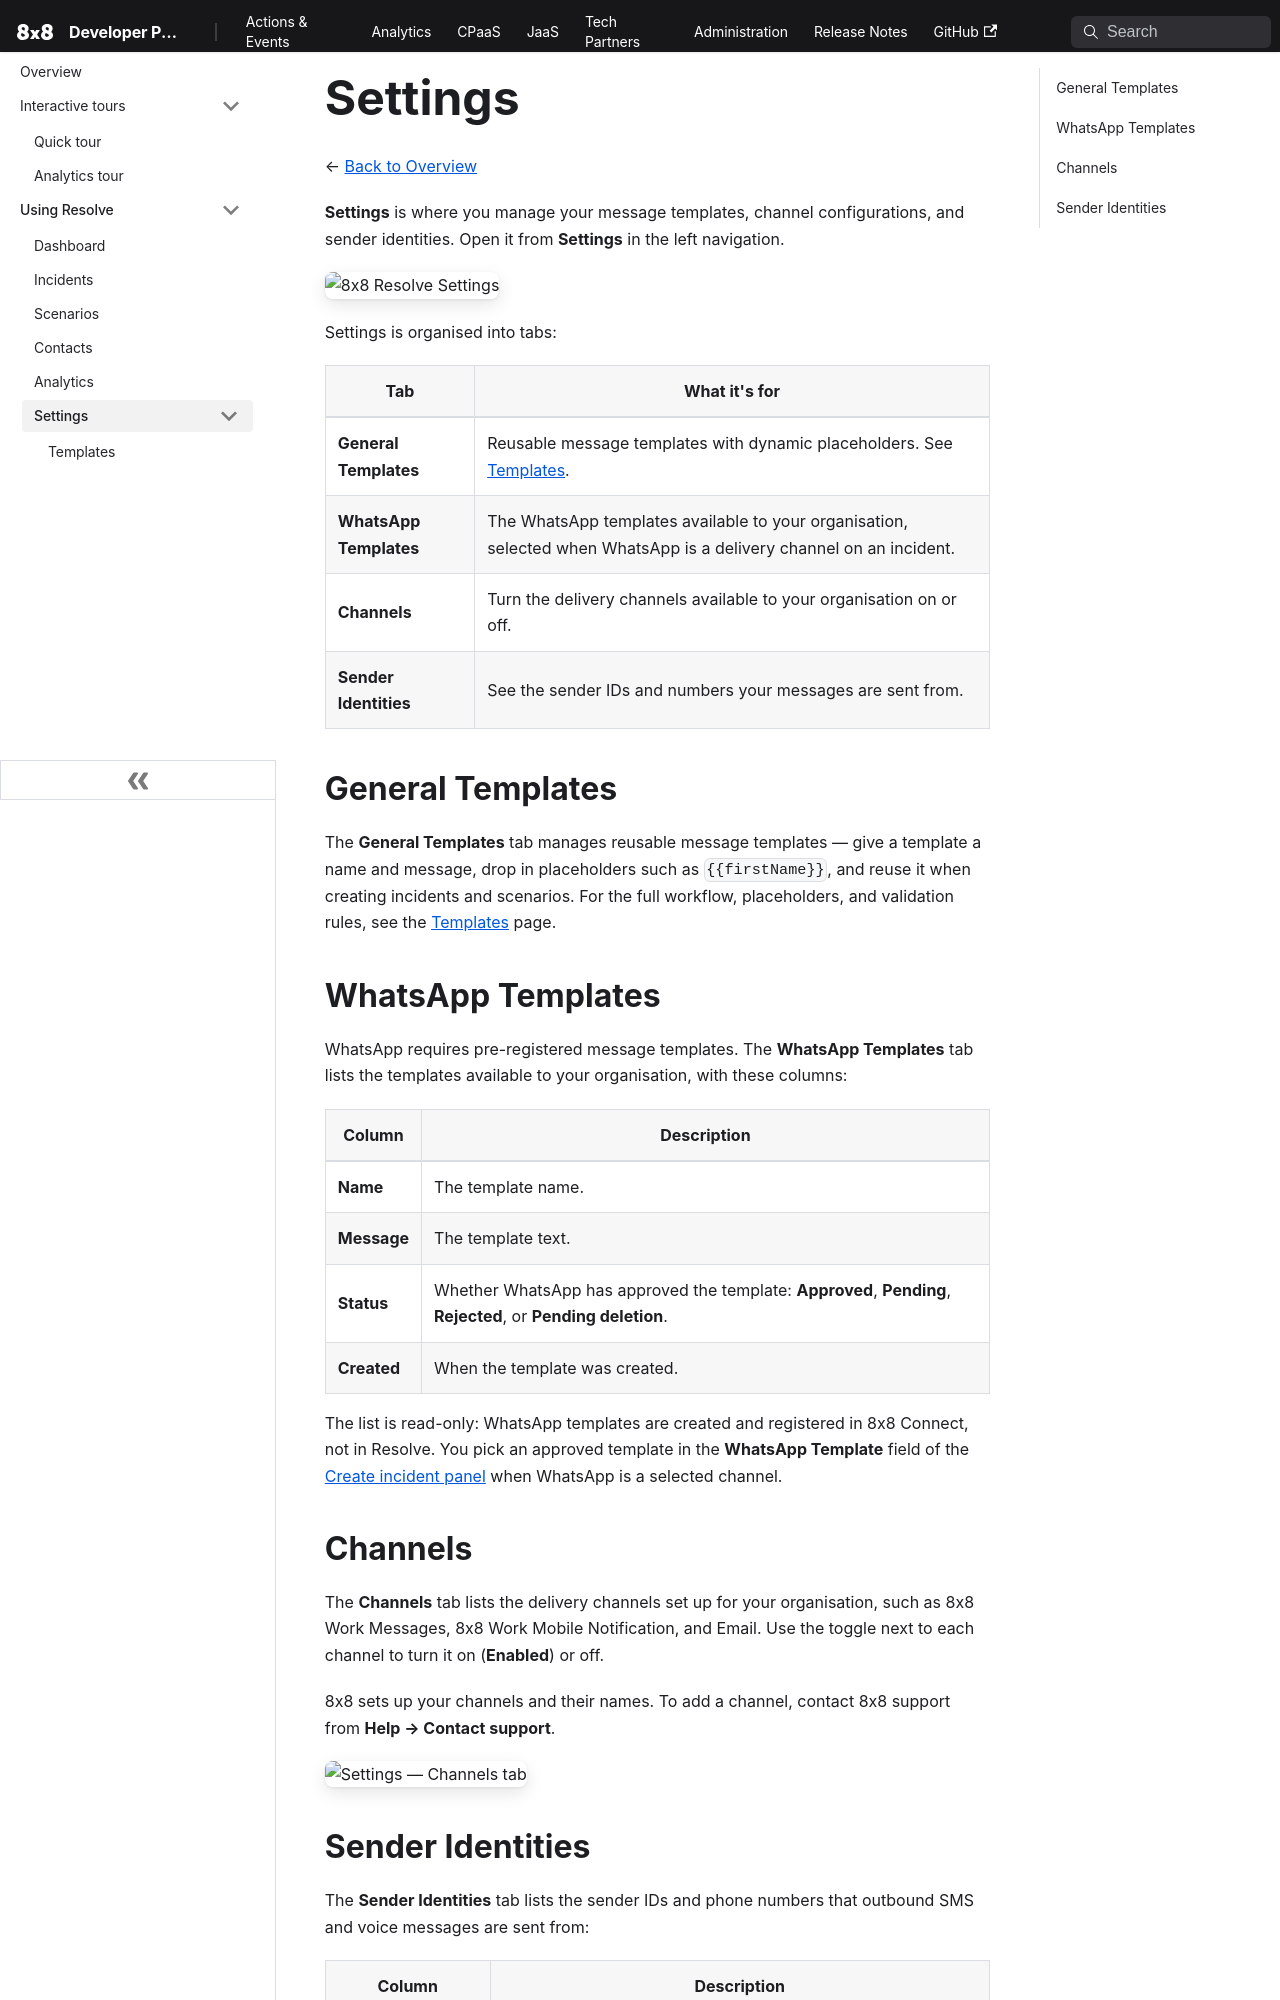

repository: 8x8Cloud/public-developer-docs · page: resolve/docs/settings/index.html · generator: docusaurus

---
slug: /resolve/docs/settings
sidebar_label: Settings
---

# Settings

← [Back to Overview](./overview.md)

**Settings** is where you manage your message templates, channel configurations, and sender identities. Open it from **Settings** in the left navigation.

![8x8 Resolve Settings](../images/templates.png)

Settings is organised into tabs:

| Tab | What it's for |
| --- | --- |
| **General Templates** | Reusable message templates with dynamic placeholders. See [Templates](./templates.md). |
| **WhatsApp Templates** | The WhatsApp templates available to your organisation, selected when WhatsApp is a delivery channel on an incident. |
| **Channels** | Turn the delivery channels available to your organisation on or off. |
| **Sender Identities** | See the sender IDs and numbers your messages are sent from. |

## General Templates

The **General Templates** tab manages reusable message templates — give a template a name and message, drop in placeholders such as `{{firstName}}`, and reuse it when creating incidents and scenarios. For the full workflow, placeholders, and validation rules, see the [Templates](./templates.md) page.

## WhatsApp Templates

WhatsApp requires pre-registered message templates. The **WhatsApp Templates** tab lists the templates available to your organisation, with these columns:

| Column | Description |
| --- | --- |
| **Name** | The template name. |
| **Message** | The template text. |
| **Status** | Whether WhatsApp has approved the template: **Approved**, **Pending**, **Rejected**, or **Pending deletion**. |
| **Created** | When the template was created. |

The list is read-only: WhatsApp templates are created and registered in 8x8 Connect, not in Resolve. You pick an approved template in the **WhatsApp Template** field of the [Create incident panel](./incidents.md#create-an-incident) when WhatsApp is a selected channel.

## Channels

The **Channels** tab lists the delivery channels set up for your organisation, such as 8x8 Work Messages, 8x8 Work Mobile Notification, and Email. Use the toggle next to each channel to turn it on (**Enabled**) or off.

8x8 sets up your channels and their names. To add a channel, contact 8x8 support from **Help → Contact support**.

![Settings — Channels tab](../images/settings-channels.png)
